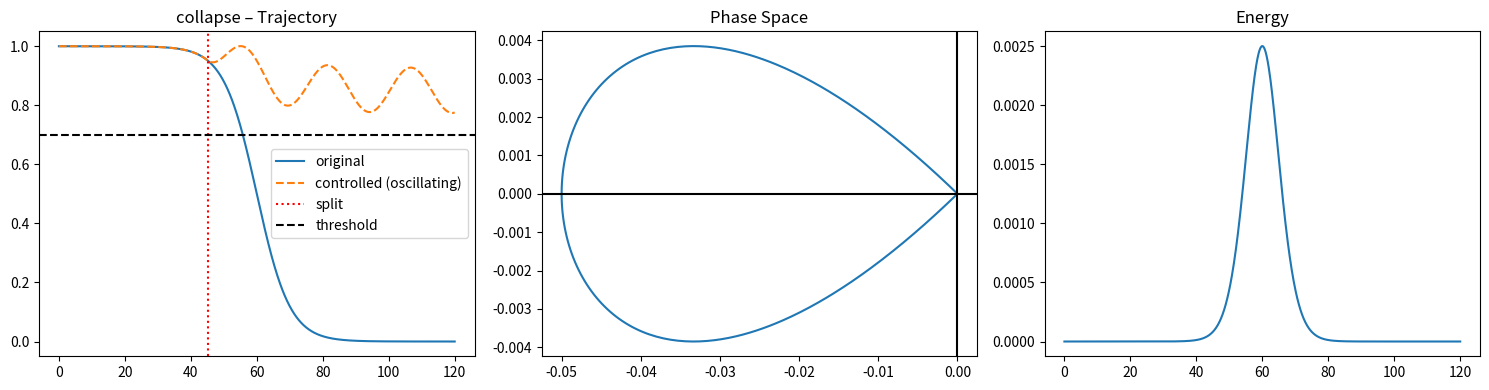
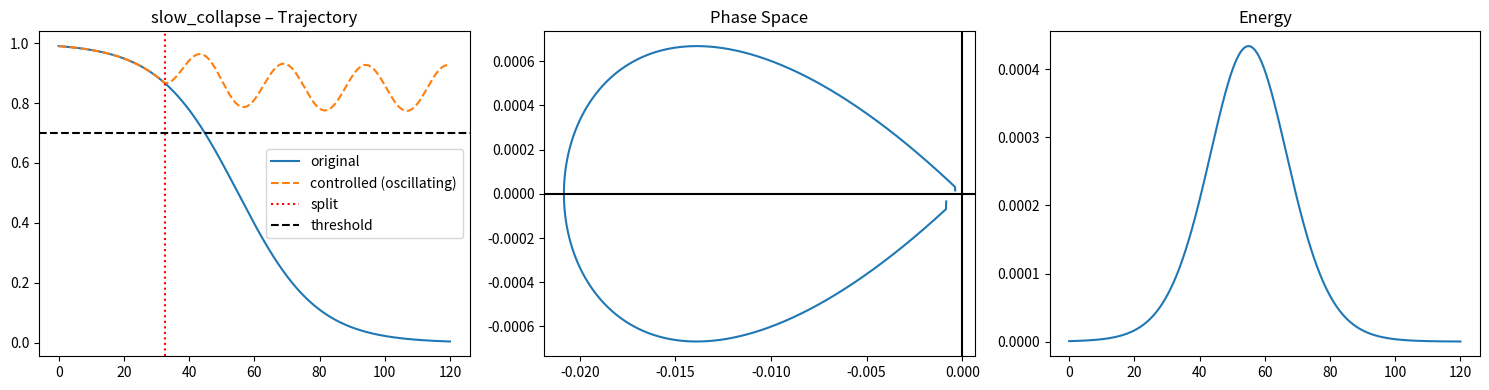
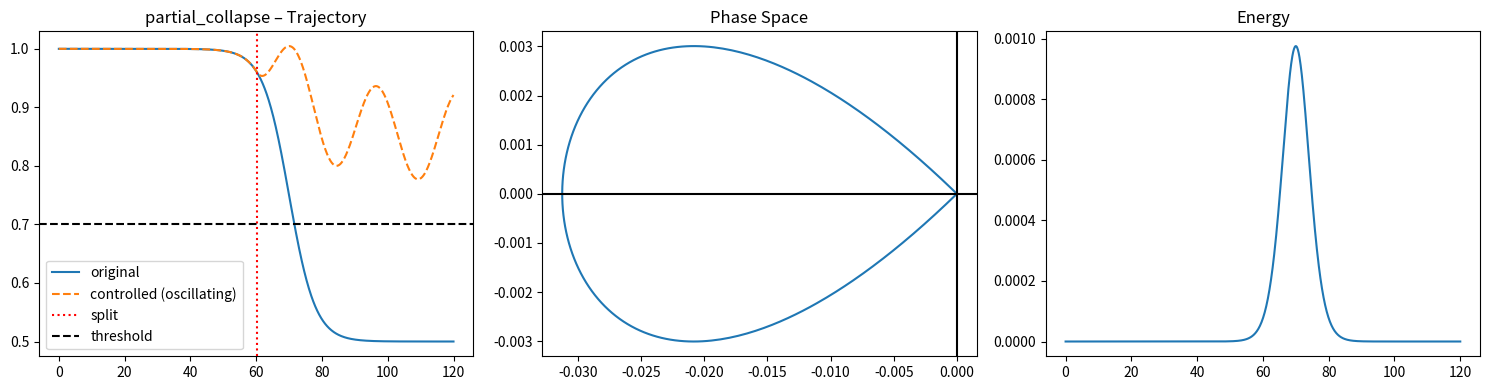
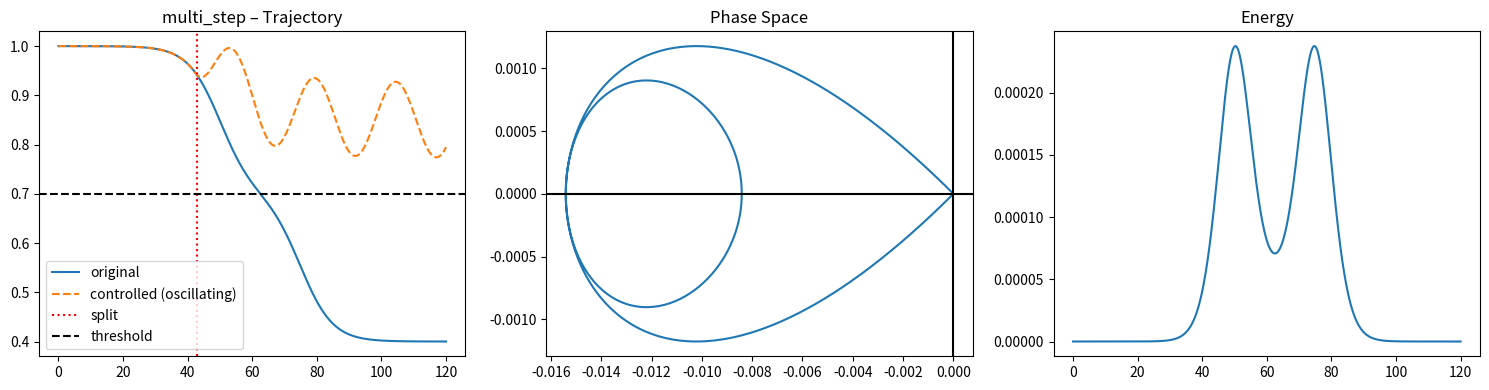

Write Python code to recreate these figures, in order.
import numpy as np
import matplotlib.pyplot as plt


# -------------------------------
# Detection (wie v5.7 stabil)
# -------------------------------
def detect_split(t, v):
    dv = np.gradient(v, t)
    d2v = np.gradient(dv, t)

    for i in range(10, len(v)):
        score = -dv[i] + 0.5 * (-d2v[i])

        if dv[i] > -0.002:
            continue

        if score > 0.01:
            return t[i]

    return None


# -------------------------------
# NEW: Controlled Oscillation
# -------------------------------
def apply_control_v58(t, v, split_t, target=0.85):

    v_ctrl = v.copy()
    dt = t[1] - t[0]

    k = 0.08          # base correction
    damping = 0.015   # damping
    omega = 0.25      # oscillation frequency

    for i in range(1, len(t)):

        if split_t is None or t[i] < split_t:
            continue

        error = v_ctrl[i-1] - target
        dv = v_ctrl[i-1] - v_ctrl[i-2] if i > 1 else 0

        # -----------------------
        # ENERGY (important)
        # -----------------------
        energy = dv**2

        # -----------------------
        # Oscillation amplitude
        # -----------------------
        amp = 0.02 + 0.2 * energy

        oscillation = amp * np.sin(omega * (t[i] - split_t))

        # -----------------------
        # Control law
        # -----------------------
        control = -k * error - damping * dv + oscillation

        v_ctrl[i] = v_ctrl[i-1] + control * dt

    return v_ctrl


# -------------------------------
# Collapse detection
# -------------------------------
def find_collapse(t, v, threshold=0.7):
    for i in range(len(v)):
        if v[i] < threshold:
            return t[i]
    return None


# -------------------------------
# Simulation cases
# -------------------------------
def simulate_case(case):

    t = np.linspace(0, 120, 1000)

    if case == "collapse":
        v = 1 / (1 + np.exp((t - 60)/5))

    elif case == "slow_collapse":
        v = 1 / (1 + np.exp((t - 55)/12))

    elif case == "partial_collapse":
        v = 1 - 0.5 / (1 + np.exp(-(t - 70)/4))

    elif case == "multi_step":
        v = 1 - 0.3/(1+np.exp(-(t-50)/5)) - 0.3/(1+np.exp(-(t-75)/5))

    else:
        v = np.ones_like(t)

    return t, v


# -------------------------------
# Energy
# -------------------------------
def compute_energy(t, v):
    dv = np.gradient(v, t)
    return dv**2


# -------------------------------
# Visualization
# -------------------------------
def plot_case(case):

    t, v = simulate_case(case)

    split = detect_split(t, v)
    v_ctrl = apply_control_v58(t, v, split)

    collapse_orig = find_collapse(t, v)
    collapse_ctrl = find_collapse(t, v_ctrl)

    energy = compute_energy(t, v)

    print(f"\n=== Case: {case} ===")
    print(f"split: {split}")
    print(f"original collapse: {collapse_orig}")
    print(f"controlled collapse: {collapse_ctrl}")

    if collapse_ctrl is None:
        print("→ stable oscillation regime")

    # -----------------------
    # PLOTS
    # -----------------------
    plt.figure(figsize=(15, 4))

    # Trajectory
    plt.subplot(1, 3, 1)
    plt.plot(t, v, label="original")
    plt.plot(t, v_ctrl, "--", label="controlled (oscillating)")
    if split:
        plt.axvline(split, color="red", linestyle=":", label="split")
    plt.axhline(0.7, color="black", linestyle="--", label="threshold")
    plt.title(f"{case} – Trajectory")
    plt.legend()

    # Phase space
    dv = np.gradient(v, t)
    d2v = np.gradient(dv, t)

    plt.subplot(1, 3, 2)
    plt.plot(dv, d2v)
    plt.axhline(0, color="black")
    plt.axvline(0, color="black")
    plt.title("Phase Space")

    # Energy
    plt.subplot(1, 3, 3)
    plt.plot(t, energy)
    plt.title("Energy")

    plt.tight_layout()
    plt.show()


# -------------------------------
# RUN
# -------------------------------
for case in ["collapse", "slow_collapse", "partial_collapse", "multi_step"]:
    plot_case(case)
